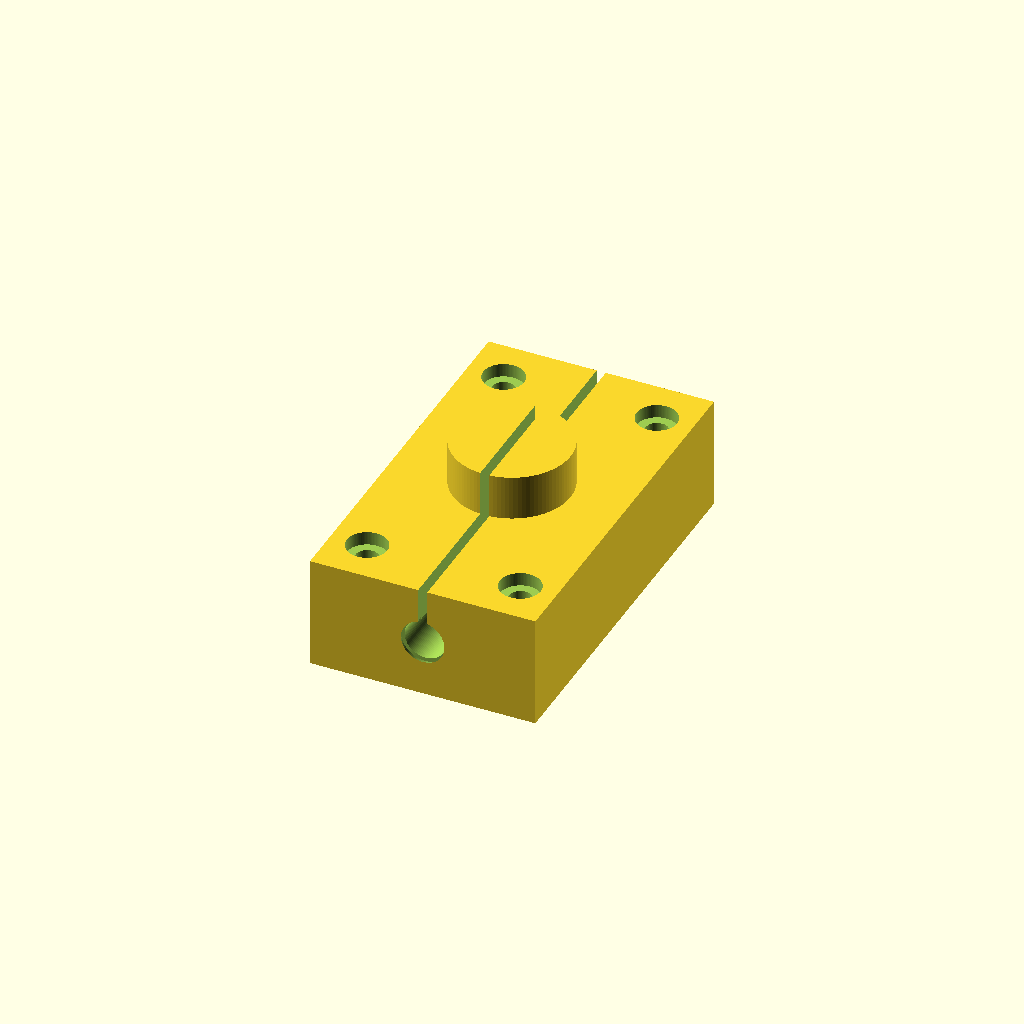
Cell 1: rendered with the file's own defaults.
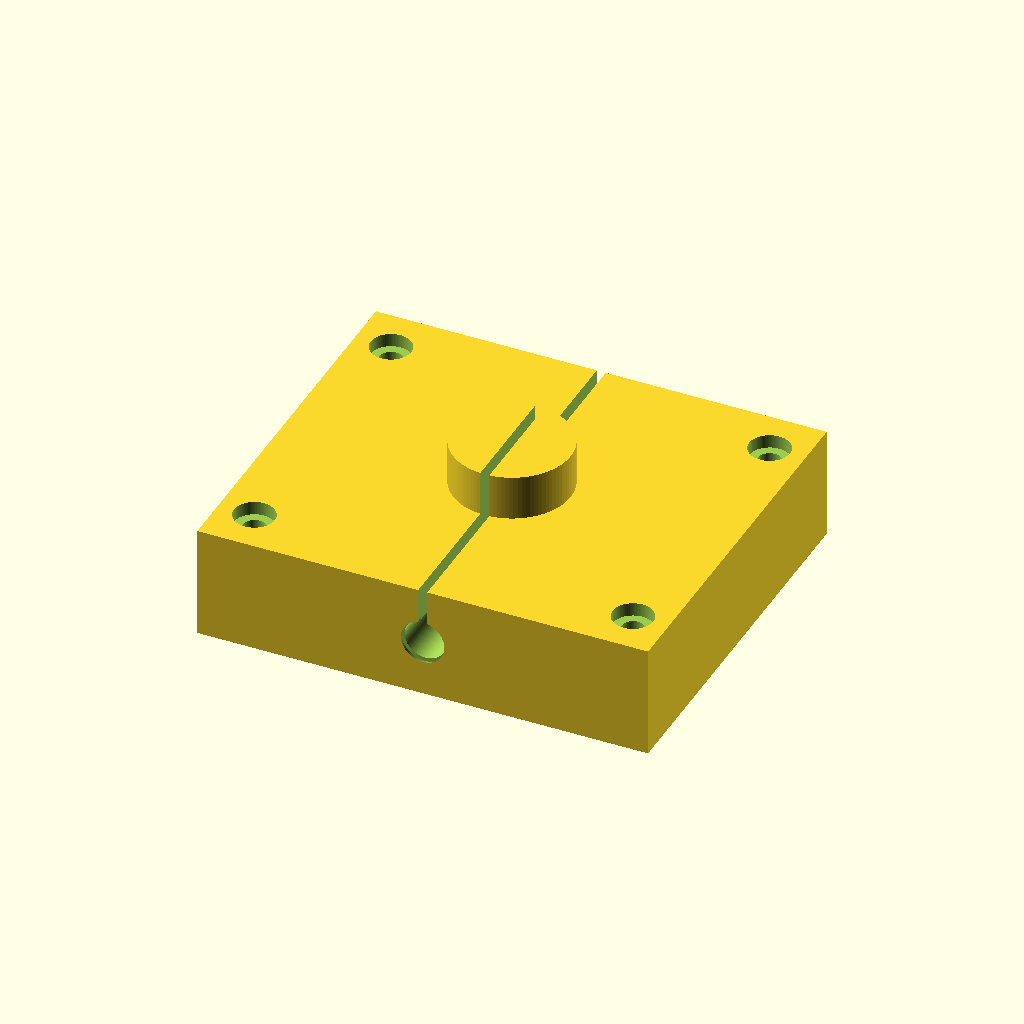
Cell 2: the same model with block_width = 100.
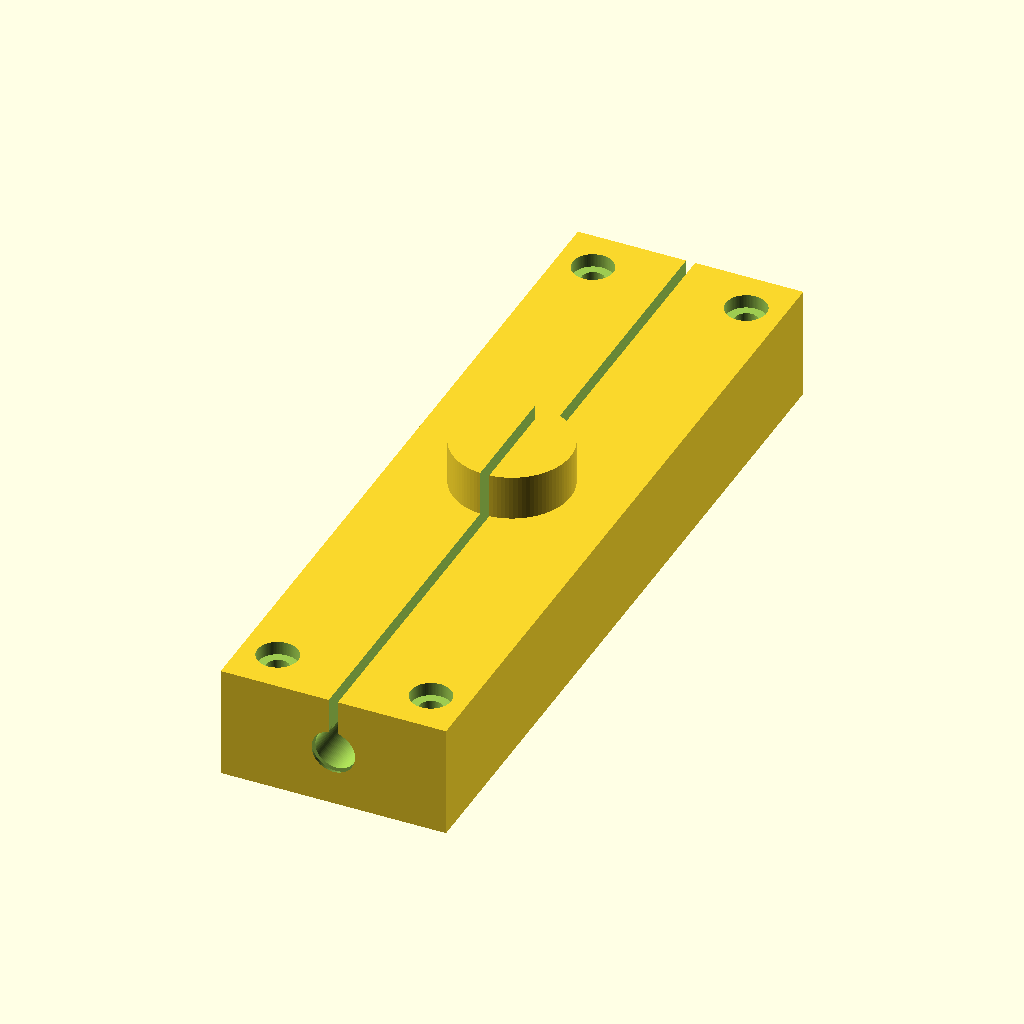
Cell 3: block_length = 170 (everything else at default).
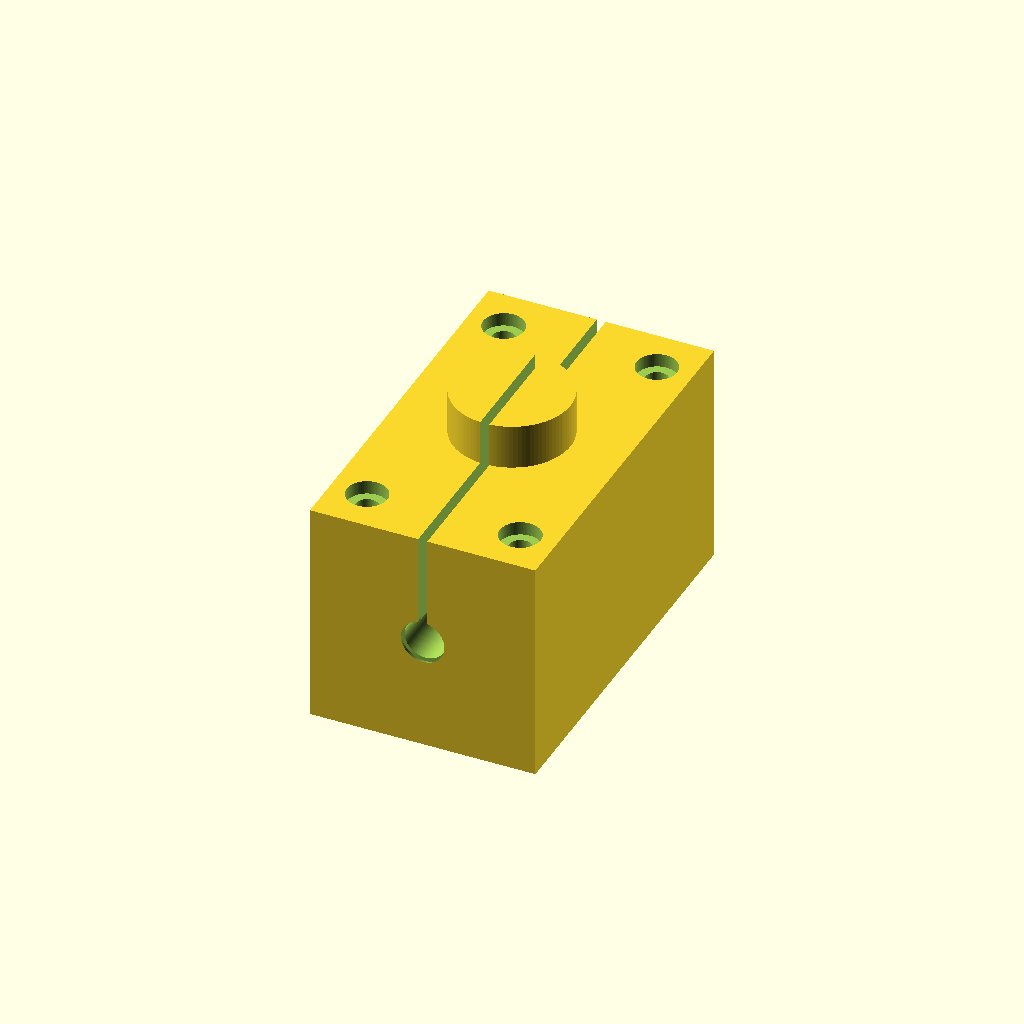
Cell 4: the same model with block_height = 50.
One fixed orthographic camera (rotation 55°, 0°, 25°; colour scheme Cornfield) for every cell.
The OpenSCAD source (results/nopscadlib/ablations/no_verification/scad/bearing_block__SCS16LUU.scad):
// Long linear bearing block for 9.0mm shaft
// Block size: 50.0mm (X) x 85.0mm (Y) x 25.0mm (Z)
// One connected solid (bearing/shaft not separate parts)

$fn = 96;

// --- Parameters (mm) ---
shaft_diameter = 9.0;
block_width    = 50.0;   // X
block_length   = 85.0;   // Y
block_height   = 25.0;   // Z

// Bore (through along Y). For a 9mm shaft, use a slightly larger bore.
bore_clearance = 0.20;
bore_diameter  = shaft_diameter + bore_clearance;

// Add recognizable bearing-block features (still ONE connected solid):
// - Raised cylindrical housing around the bore (top boss)
// - Clamp split slot from top down to the bore
// - Two clamp screw holes across X (through the boss), not floating
boss_diameter = 26.0;                 // outer housing diameter
boss_height   = 10.0;                 // height above top face
clamp_slot_w  = 2.0;                  // split width
clamp_slot_depth_to_bore = 0.6;       // extra depth past bore tangent (mm)

clamp_screw_diameter = 4.0;
clamp_screw_head_diameter = 7.5;      // shallow counterbore on +X side
clamp_screw_head_depth = 3.0;
clamp_screw_y_offset = 18.0;          // +/- along Y from center

// Mounting pattern (4 holes)
mount_hole_diameter   = 5.0;
counterbore_diameter  = 9.0;
counterbore_depth     = 3.0;

// Keep holes inside edges with a margin; compute spacing from block size
mount_edge_margin_x = 8.0;
mount_edge_margin_y = 10.0;
mount_hole_spacing_width  = block_width  - 2*mount_edge_margin_x; // X spacing
mount_hole_spacing_length = block_length - 2*mount_edge_margin_y; // Y spacing

// Small chamfer at bore entries
entry_chamfer = 0.8;

// Overlap for robust booleans
overlap = 1.0;

// --- Helpers ---
module bore_with_chamfers(d, len, chamfer) {
    // Main through bore (along Y)
    rotate([90,0,0])
        cylinder(d=d, h=len + 2*overlap, center=true);

    // Entry chamfers (approximated as short cones)
    for (sy = [-1, 1]) {
        translate([0, sy*(len/2 - chamfer/2), 0])
            rotate([90,0,0])
                cylinder(d1=d + 2*chamfer, d2=d, h=chamfer + overlap, center=true);
    }
}

module mounting_holes() {
    for (sx = [-1, 1], sy = [-1, 1]) {
        translate([sx*mount_hole_spacing_width/2, sy*mount_hole_spacing_length/2, 0])
            cylinder(d=mount_hole_diameter, h=block_height + 2*overlap, center=true);
    }
}

module counterbores_top() {
    // Counterbores on top face (Z+)
    zc = block_height/2 - counterbore_depth/2 + overlap/2;
    for (sx = [-1, 1], sy = [-1, 1]) {
        translate([sx*mount_hole_spacing_width/2, sy*mount_hole_spacing_length/2, zc])
            cylinder(d=counterbore_diameter, h=counterbore_depth + overlap, center=true);
    }
}

module clamp_slot() {
    // Slot from top of boss down to slightly past the bore tangent
    // Top of boss is at z = block_height/2 + boss_height
    z_top = block_height/2 + boss_height;
    // Bore top tangent is at z = 0 + bore_diameter/2
    z_target = bore_diameter/2 - clamp_slot_depth_to_bore;
    slot_h = z_top - z_target;

    // Center the slot volume so its top aligns with z_top
    zc = z_top - slot_h/2;

    translate([0, 0, zc])
        cube([clamp_slot_w, block_length + 2*overlap, slot_h + overlap], center=true);
}

module clamp_screw_holes() {
    // Two screws across X, through the boss region, at +/-Y offsets
    // Through-hole spans full width with overlap
    for (sy = [-1, 1]) {
        translate([0, sy*clamp_screw_y_offset, block_height/2 + boss_height/2])
            rotate([0,90,0])
                cylinder(d=clamp_screw_diameter, h=block_width + 2*overlap, center=true);

        // Shallow counterbore on +X side for screw head
        // Place so it starts at +X face and goes inward
        x_cb_center = block_width/2 - clamp_screw_head_depth/2 + overlap/2;
        translate([x_cb_center, sy*clamp_screw_y_offset, block_height/2 + boss_height/2])
            rotate([0,90,0])
                cylinder(d=clamp_screw_head_diameter, h=clamp_screw_head_depth + overlap, center=true);
    }
}

module body_with_boss() {
    union() {
        // Base block
        cube([block_width, block_length, block_height], center=true);

        // Raised cylindrical housing (boss) around bore on top face
        // Connected by construction: sits on top face with slight overlap
        zc = block_height/2 + boss_height/2 - overlap/2;
        translate([0, 0, zc])
            cylinder(d=boss_diameter, h=boss_height + overlap, center=true);
    }
}

// --- Main solid ---
module long_linear_bearing_block() {
    difference() {
        // Body (single connected solid with bearing housing)
        body_with_boss();

        // 9mm shaft bore (through along Y)
        bore_with_chamfers(bore_diameter, block_length, entry_chamfer);

        // Mounting holes + counterbores
        mounting_holes();
        counterbores_top();

        // Clamp split slot
        clamp_slot();

        // Clamp screw holes (across X)
        clamp_screw_holes();
    }
}

long_linear_bearing_block();
Customizer parameters (derived from the source; name, type, default, range or options):
shaft_diameter: number, default 9
block_width: number, default 50
block_length: number, default 85
block_height: number, default 25
bore_clearance: number, default 0.2
boss_diameter: number, default 26
boss_height: number, default 10
clamp_slot_w: number, default 2
clamp_slot_depth_to_bore: number, default 0.6
clamp_screw_diameter: number, default 4
clamp_screw_head_diameter: number, default 7.5
clamp_screw_head_depth: number, default 3
clamp_screw_y_offset: number, default 18
mount_hole_diameter: number, default 5
counterbore_diameter: number, default 9
counterbore_depth: number, default 3
mount_edge_margin_x: number, default 8
mount_edge_margin_y: number, default 10
entry_chamfer: number, default 0.8
overlap: number, default 1
